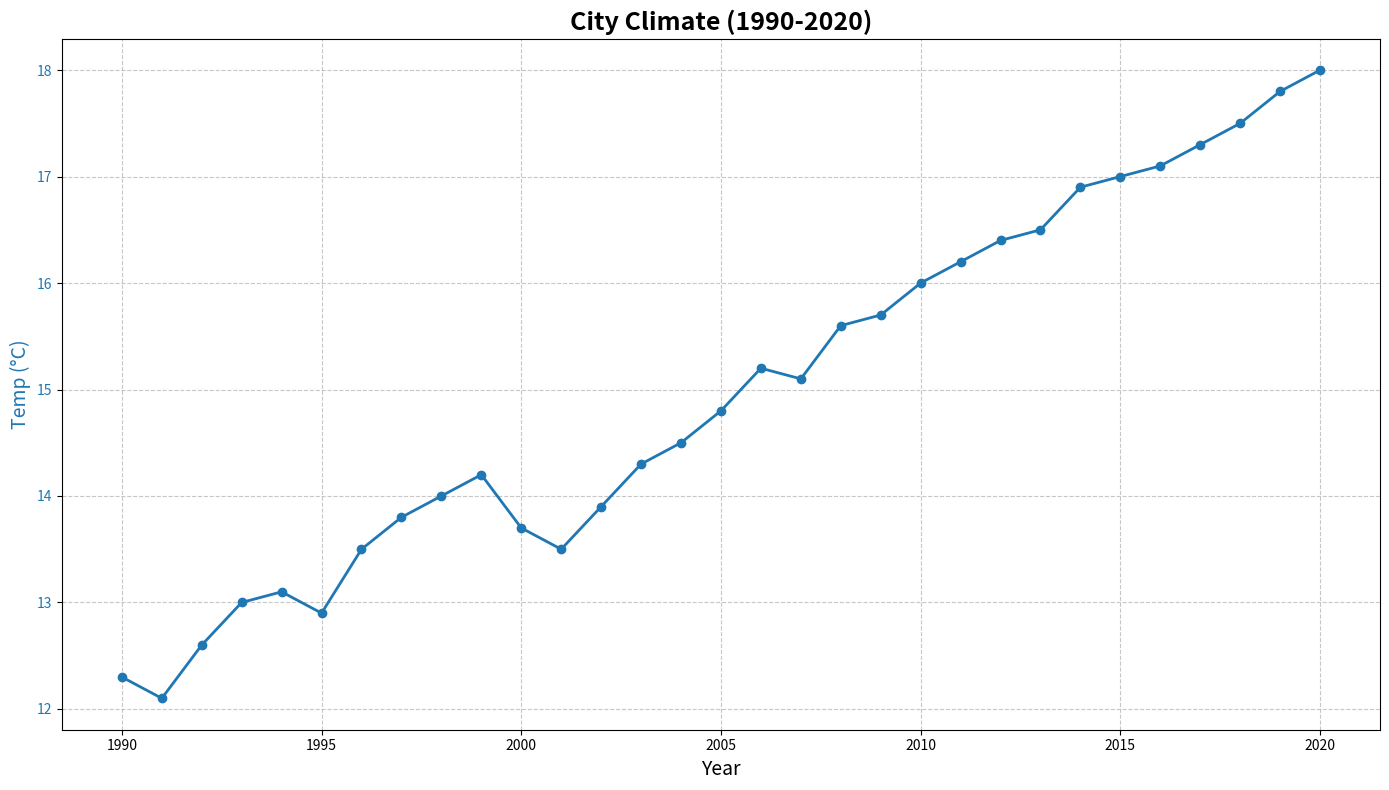

Generate this figure with matplotlib:
import numpy as np
import matplotlib.pyplot as plt

years = np.arange(1990, 2021)
avg_temp = np.array([12.3, 12.1, 12.6, 13.0, 13.1, 12.9, 13.5, 13.8, 14.0, 
                     14.2, 13.7, 13.5, 13.9, 14.3, 14.5, 14.8, 15.2, 15.1, 
                     15.6, 15.7, 16.0, 16.2, 16.4, 16.5, 16.9, 17.0, 17.1, 
                     17.3, 17.5, 17.8, 18.0])

fig, ax1 = plt.subplots(figsize=(14, 8))

color = 'tab:blue'
ax1.set_title('City Climate (1990-2020)', fontsize=18, fontweight='bold')
ax1.set_xlabel('Year', fontsize=14)
ax1.set_ylabel('Temp (°C)', fontsize=14, color=color)
ax1.plot(years, avg_temp, color=color, linestyle='-', linewidth=2, marker='o', label='Temp')
ax1.tick_params(axis='y', labelcolor=color)

ax1.grid(True, linestyle='--', alpha=0.7)

plt.tight_layout()

plt.show()
